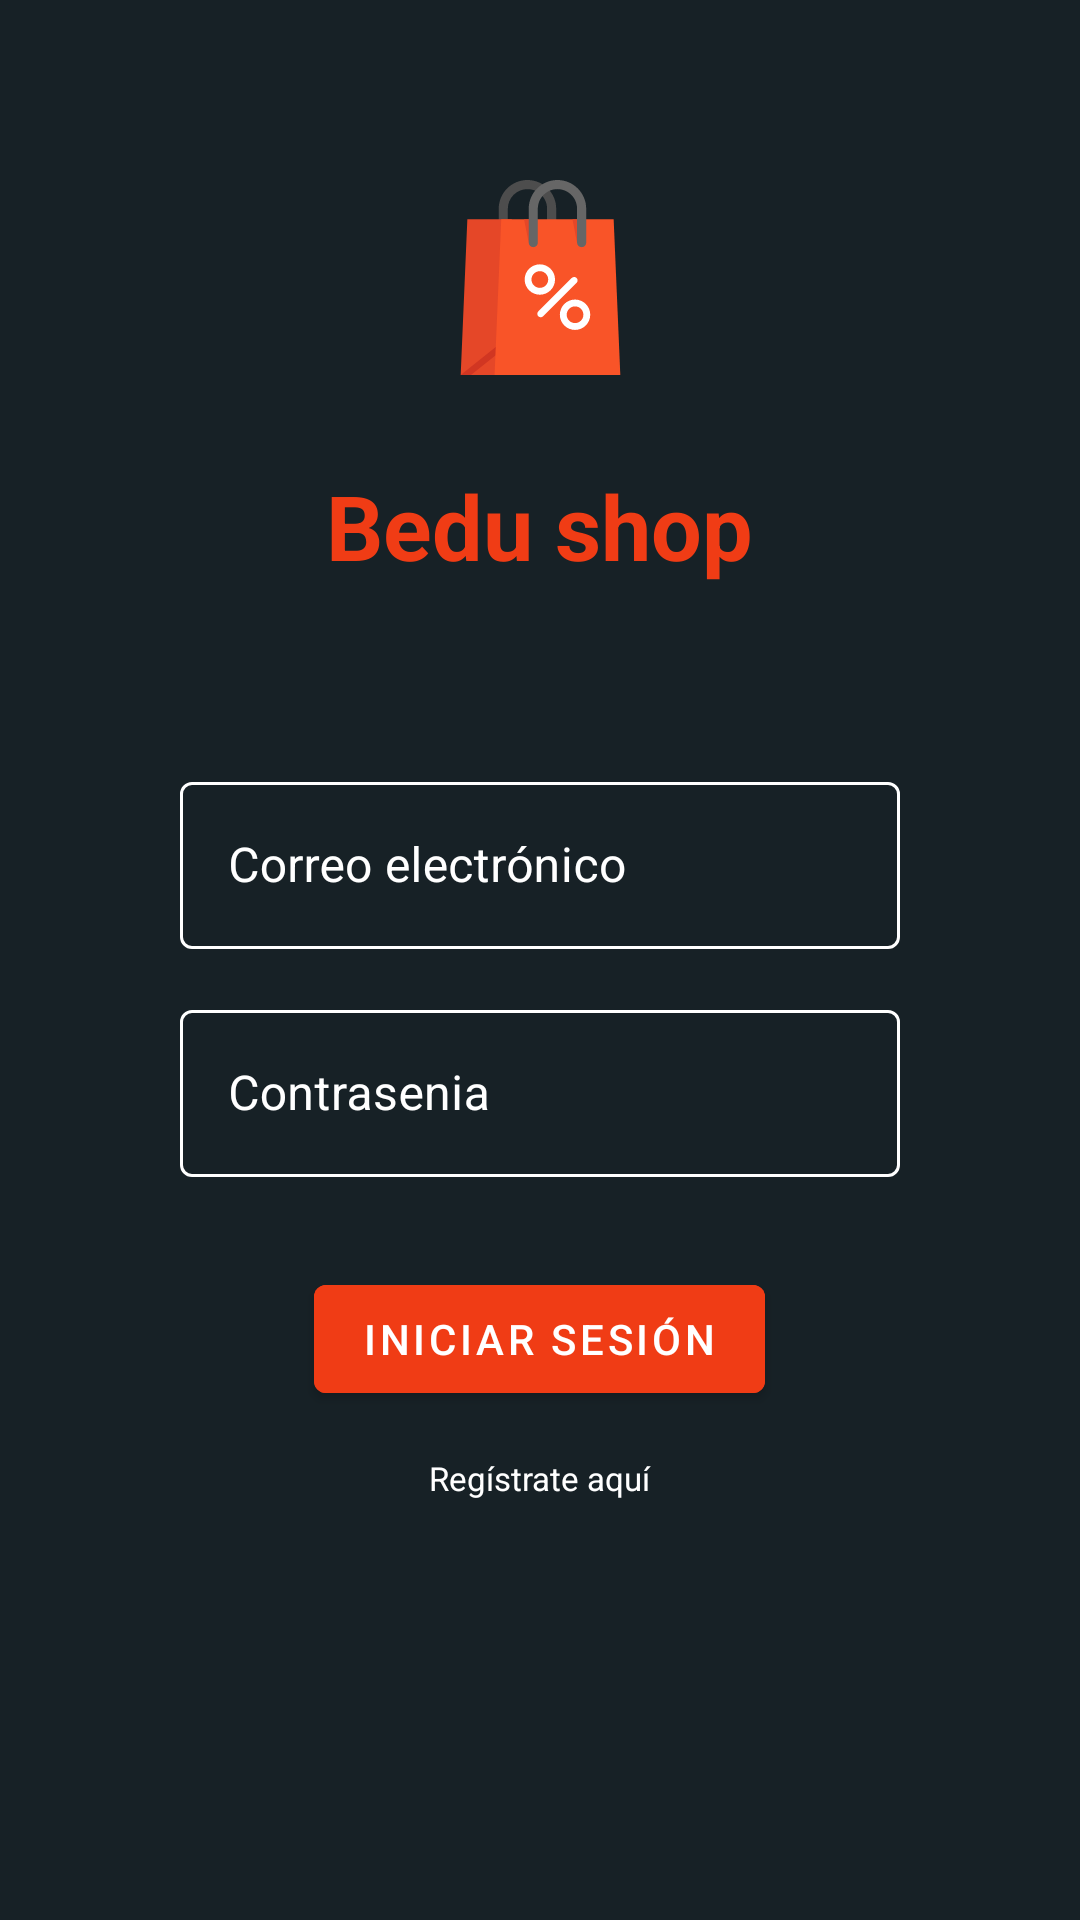

Layout XML and referenced resources for this Android screen:
<!-- AndroidManifest.xml: application theme Theme.Besushopproject -->
<!-- res/layout/fragment_login.xml -->
<?xml version="1.0" encoding="utf-8"?>
<LinearLayout xmlns:android="http://schemas.android.com/apk/res/android"

    xmlns:tools="http://schemas.android.com/tools"
    xmlns:app="http://schemas.android.com/apk/res-auto"
    android:layout_width="match_parent"
    android:layout_height="match_parent"
    android:gravity="center_horizontal"
    android:orientation="vertical"
    tools:context=".LoginFragment"
    android:background="@color/background"
    >

    <ImageView
        android:src="@drawable/ic_shopping_bag"
        android:layout_height="65dp"
        android:layout_width="120dp"
        android:contentDescription="@string/logo_de_bedu"
        android:scaleType="centerInside"
        android:layout_marginTop="60dp"
        />
    <TextView
        android:id="@+id/title"
        android:layout_width="wrap_content"
        android:layout_height="wrap_content"
        android:text="@string/title"
        android:textStyle="bold"
        android:textSize="30sp"
        android:layout_marginTop="30dp"
        android:textColor="@color/titleColour"
        />
    <com.google.android.material.textfield.TextInputLayout
        android:id="@+id/emailInputLogin"
        style="@style/Bedu.TextInputLayout"
        android:layout_marginTop="60dp"
        android:hint="@string/add_email"
        app:startIconDrawable="@drawable/ic_baseline_email_24"
        >
        <com.google.android.material.textfield.TextInputEditText
            android:layout_width="match_parent"
            android:layout_height="wrap_content"
            android:inputType="textEmailAddress"
            android:maxLines="1"
            android:textColor="@color/white"

            />
    </com.google.android.material.textfield.TextInputLayout>
    

    <com.google.android.material.textfield.TextInputLayout
        style="@style/Bedu.TextInputLayout"
        android:id="@+id/passwordInputLogin"
        android:layout_marginTop="15dp"
        android:hint="@string/add_password"
        app:startIconDrawable="@drawable/ic_baseline_lock_24"
        >

        <com.google.android.material.textfield.TextInputEditText
            android:layout_width="match_parent"
            android:layout_height="wrap_content"
            android:inputType="textPassword"
            android:maxLines="1"
            android:textColor="@color/white"
            />
    </com.google.android.material.textfield.TextInputLayout>

    <Button
        android:id="@+id/btnLogin"
        android:backgroundTint="@color/titleColour"
        android:text="@string/iniciar_sesion"
        android:layout_width="wrap_content"
        android:layout_height="wrap_content"
        android:layout_marginTop="30dp"
        />

    <TextView
        android:id="@+id/register"
        android:layout_width="wrap_content"
        android:layout_height="wrap_content"
        android:text="@string/register"
        android:textColor="@color/white"
        android:textSize="11sp"
        android:layout_marginTop="15dp"
        android:focusable="true" />
</LinearLayout>
<!-- resources referenced by this layout -->
<resources>
  <color name="background">#172126</color>
  <color name="titleColour">#f03c15</color>
  <color name="white">#FFFFFFFF</color>
  <!-- drawable ic_shopping_bag: vector/xml drawable (drawable, 3062 chars, omitted) -->
  <string name="add_email">Correo electrónico</string>
  <string name="add_password">Contrasenia</string>
  <string name="iniciar_sesion">INICIAR SESIÓN</string>
  <string name="logo_de_bedu">Logo de Bedu</string>
  <string name="register">Regístrate aquí</string>
  <string name="title">Bedu shop</string>
  <style name="Bedu.TextInputLayout" parent="Widget.MaterialComponents.TextInputLayout.OutlinedBox">
          <item name="android:layout_width">match_parent</item>
          <item name="android:layout_height">wrap_content</item>
          <item name="backgroundColor">@color/background</item>
          <item name="hintTextColor">@color/white</item>
          <item name="startIconTint">@color/white</item>
          <item name="android:textColorHint">@color/white</item>
          <item name="boxStrokeColor">@color/white</item>
      </style>
  <style name="Theme.Besushopproject" parent="Theme.MaterialComponents.DayNight.DarkActionBar">
          
          <item name="colorPrimary">@color/colorPrimary</item>
          <item name="colorPrimaryVariant">@color/purple_700</item>
          <item name="colorOnPrimary">@color/white</item>
          
          <item name="colorSecondary">@color/colorSecondary</item>
          <item name="colorSecondaryVariant">@color/teal_700</item>
          <item name="colorOnSecondary">@color/black</item>
          
          <item name="android:statusBarColor" tools:targetApi="l">?attr/colorPrimaryVariant</item>
      </style>
  <color name="colorPrimary">#172126</color>
  <color name="purple_700">#FF3700B3</color>
  <color name="colorSecondary">#f03c15</color>
  <color name="teal_700">#FF018786</color>
  <color name="black">#FF000000</color>
</resources>
